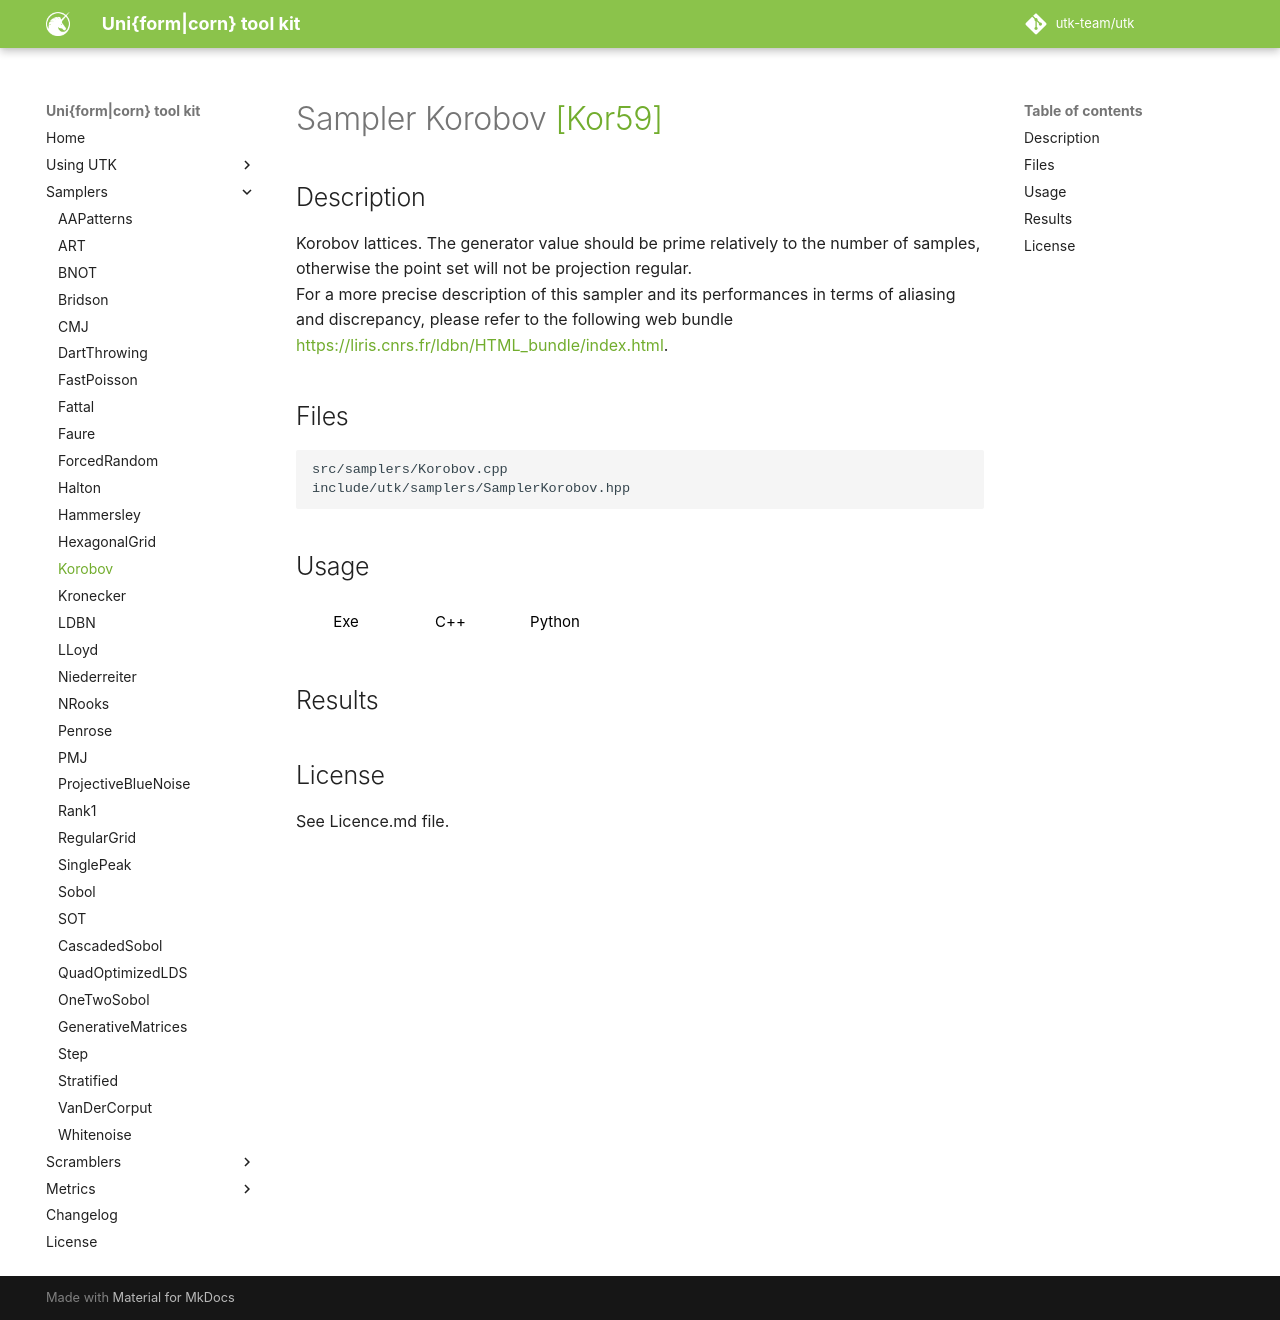

repository: utk-team/utk · page: samplers/Korobov/index.html · generator: mkdocs

# Sampler Korobov [[Kor59]](https://www.sciencedirect.com/science/article/pii/S0885064X14001204)

## Description

Korobov lattices. The generator value should be prime relatively to the number of samples, otherwise the point set will not be projection regular.  
For a more precise description of this sampler and its performances in terms of aliasing and discrepancy, please refer to the following web bundle [https://liris.cnrs.fr/ldbn/HTML_bundle/index.html](https://liris.cnrs.fr/ldbn/HTML_bundle/index.html).

## Files

```
src/samplers/Korobov.cpp  
include/utk/samplers/SamplerKorobov.hpp
```

## Usage

<button class="tablink exebutton" onclick="openCode('exe', this)" markdown="1">Exe</button> 
<button class="tablink cppbutton" onclick="openCode('cpp', this)" markdown="1">C++</button> 
<button class="tablink pybutton" onclick="openCode('py', this)" markdown="1">Python</button> 
<br/>
  

<div class="exe tabcontent">

```bash
Korobov sampler
Usage: ./samplers/Korobov [OPTIONS]

Options:
  -h,--help                   Print this help message and exit
  -n UINT REQUIRED            Number of points
  -d UINT REQUIRED            Dimensions
  -m UINT [1]                 Number of pointsets
  -o,--out TEXT [out.dat]     Output file
  -g,--gen UINT [3]           Generator (highly recommended to be prime with N)
```

</div>

<div class="cpp tabcontent">

```  cpp
#include <utk/utils/PointsetIO.hpp>
#include <utk/utils/Pointset.hpp>
#include <utk/samplers/SamplerKorobov.hpp>

int main()
{
    utk::Pointset<double> pts;
    utk::SamplerKorobov korobov(2 /* dimension */, 7 /* generator */);

    // Check for no errors
    if (korobov.generateSamples(pts, 1024 /* Number of points, must be a squared */))
    {
        write_text_pointset("korobov2d.dat", pts);
    }
}
```  

</div>

<div class="py tabcontent">

``` python
import pyutk

korobov = pyutk.Korobov(
  2, # Dimension
  7  # Generator value
)
samples = korobov.sample(1024)  # This is a numpy array !
```  

</div>

## Results

<div class="results"></div>
<script>
  window.addEventListener('DOMContentLoaded', function() { show_results(); }); 
</script>

## License

See Licence.md file.
